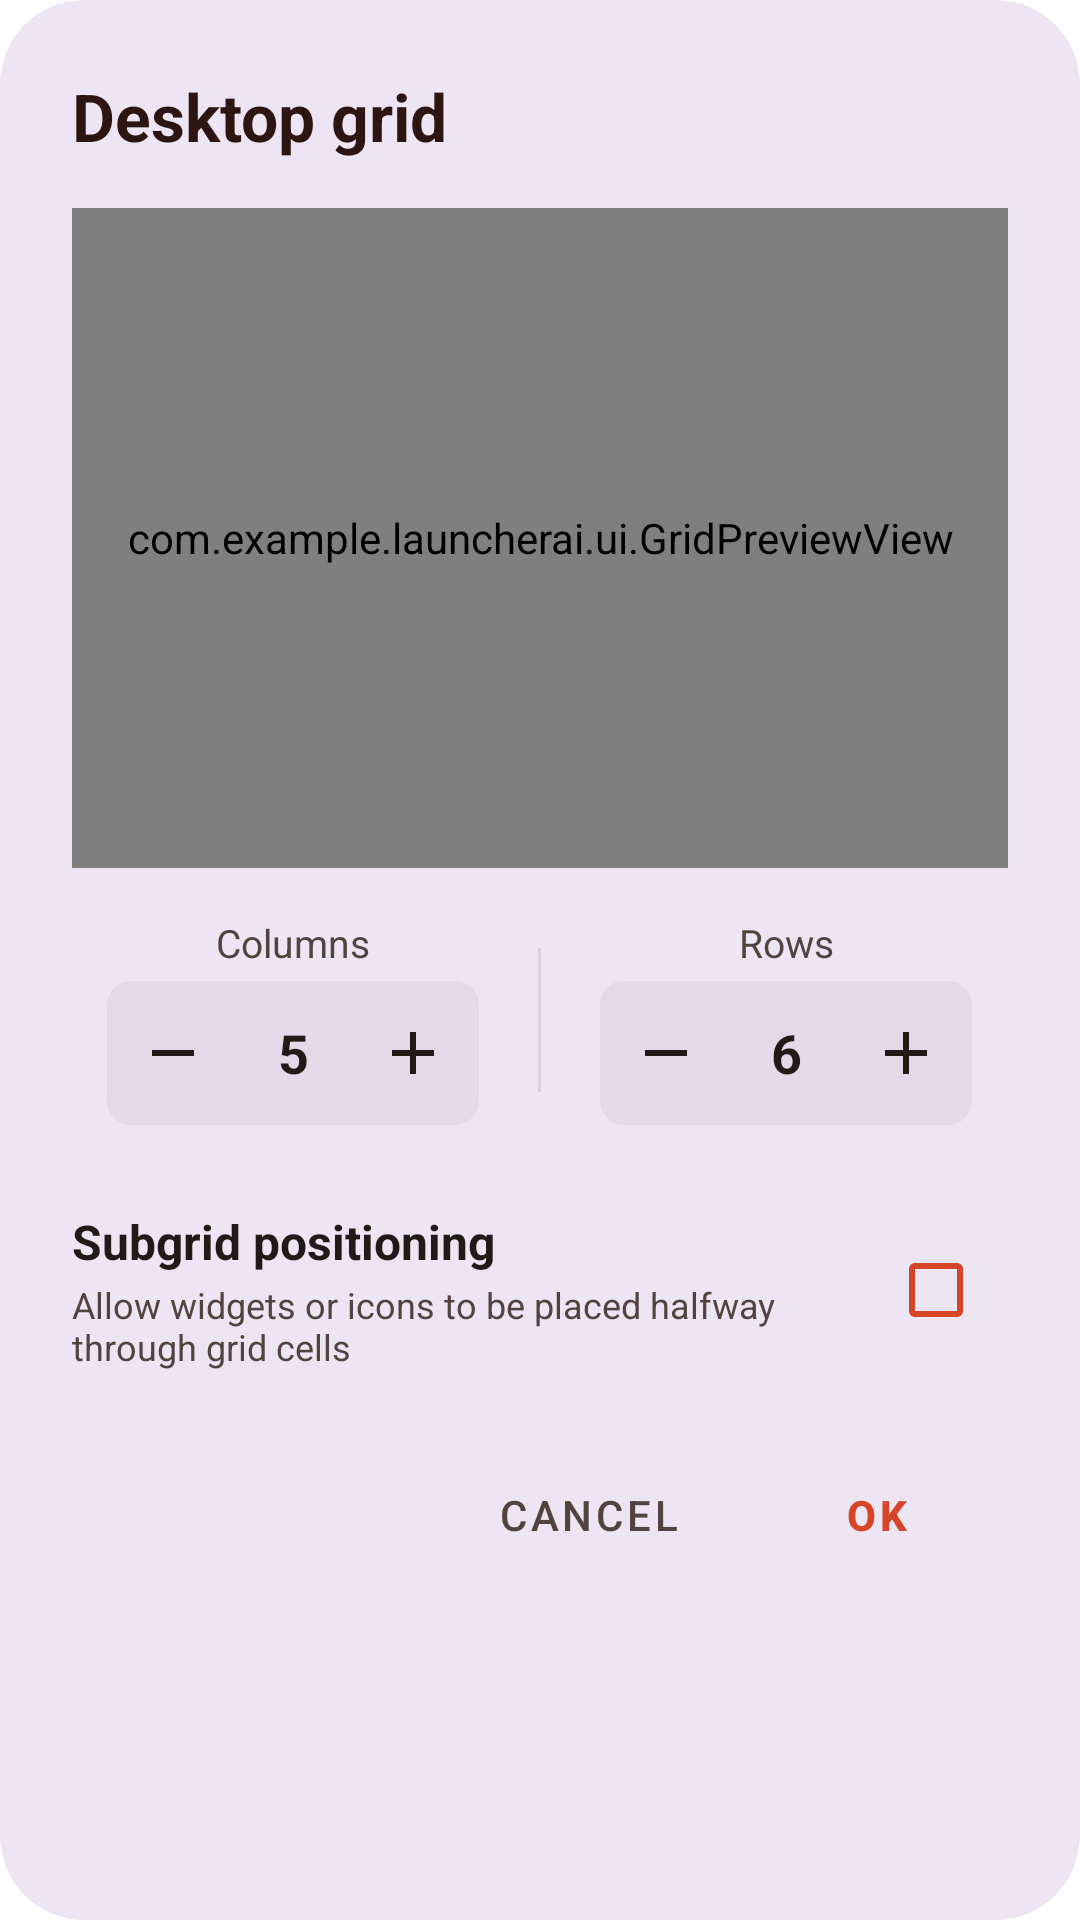

Android layout source for this screen:
<!-- AndroidManifest.xml: application theme Theme.LauncherAI -->
<!-- res/layout/dialog_desktop_grid.xml -->
<?xml version="1.0" encoding="utf-8"?>
<LinearLayout xmlns:android="http://schemas.android.com/apk/res/android"
    xmlns:app="http://schemas.android.com/apk/res-auto"
    android:layout_width="match_parent"
    android:layout_height="wrap_content"
    android:orientation="vertical"
    android:background="@drawable/bg_more_shapes_dialog"
    android:paddingStart="24dp"
    android:paddingEnd="24dp"
    android:paddingTop="24dp"
    android:paddingBottom="16dp">

    
    <TextView
        android:id="@+id/tvGridDialogTitle"
        android:layout_width="wrap_content"
        android:layout_height="wrap_content"
        android:text="Desktop grid"
        android:textColor="@color/nova_text_brown_title"
        android:textSize="22sp"
        android:textStyle="bold" />

    
    <com.example.launcherai.ui.GridPreviewView
        android:id="@+id/gridPreviewView"
        android:layout_width="match_parent"
        android:layout_height="220dp"
        android:layout_marginTop="16dp"
        android:layout_marginBottom="16dp" />

    
    <LinearLayout
        android:layout_width="match_parent"
        android:layout_height="wrap_content"
        android:orientation="horizontal"
        android:gravity="center"
        android:baselineAligned="false">

        
        <LinearLayout
            android:layout_width="0dp"
            android:layout_height="wrap_content"
            android:layout_weight="1"
            android:orientation="vertical"
            android:gravity="center">

            <TextView
                android:layout_width="wrap_content"
                android:layout_height="wrap_content"
                android:text="Columns"
                android:textColor="@color/nova_text_brown_secondary"
                android:textSize="13sp"
                android:layout_marginBottom="4dp" />

            <LinearLayout
                android:layout_width="wrap_content"
                android:layout_height="48dp"
                android:orientation="horizontal"
                android:gravity="center"
                android:background="@drawable/bg_stepper_button"
                android:paddingStart="4dp"
                android:paddingEnd="4dp">

                <ImageButton
                    android:id="@+id/btnColsMinus"
                    android:layout_width="36dp"
                    android:layout_height="36dp"
                    android:background="?attr/selectableItemBackgroundBorderless"
                    android:contentDescription="Decrease columns"
                    android:src="@drawable/ic_minus"
                    app:tint="@color/nova_text_brown_primary" />

                <TextView
                    android:id="@+id/tvColsCount"
                    android:layout_width="44dp"
                    android:layout_height="wrap_content"
                    android:gravity="center"
                    android:text="5"
                    android:textColor="@color/nova_text_brown_primary"
                    android:textSize="18sp"
                    android:textStyle="bold" />

                <ImageButton
                    android:id="@+id/btnColsPlus"
                    android:layout_width="36dp"
                    android:layout_height="36dp"
                    android:background="?attr/selectableItemBackgroundBorderless"
                    android:contentDescription="Increase columns"
                    android:src="@drawable/ic_plus"
                    app:tint="@color/nova_text_brown_primary" />

            </LinearLayout>

        </LinearLayout>

        
        <View
            android:layout_width="1dp"
            android:layout_height="48dp"
            android:background="#2053433F"
            android:layout_marginStart="8dp"
            android:layout_marginEnd="8dp" />

        
        <LinearLayout
            android:layout_width="0dp"
            android:layout_height="wrap_content"
            android:layout_weight="1"
            android:orientation="vertical"
            android:gravity="center">

            <TextView
                android:layout_width="wrap_content"
                android:layout_height="wrap_content"
                android:text="Rows"
                android:textColor="@color/nova_text_brown_secondary"
                android:textSize="13sp"
                android:layout_marginBottom="4dp" />

            <LinearLayout
                android:layout_width="wrap_content"
                android:layout_height="48dp"
                android:orientation="horizontal"
                android:gravity="center"
                android:background="@drawable/bg_stepper_button"
                android:paddingStart="4dp"
                android:paddingEnd="4dp">

                <ImageButton
                    android:id="@+id/btnRowsMinus"
                    android:layout_width="36dp"
                    android:layout_height="36dp"
                    android:background="?attr/selectableItemBackgroundBorderless"
                    android:contentDescription="Decrease rows"
                    android:src="@drawable/ic_minus"
                    app:tint="@color/nova_text_brown_primary" />

                <TextView
                    android:id="@+id/tvRowsCount"
                    android:layout_width="44dp"
                    android:layout_height="wrap_content"
                    android:gravity="center"
                    android:text="6"
                    android:textColor="@color/nova_text_brown_primary"
                    android:textSize="18sp"
                    android:textStyle="bold" />

                <ImageButton
                    android:id="@+id/btnRowsPlus"
                    android:layout_width="36dp"
                    android:layout_height="36dp"
                    android:background="?attr/selectableItemBackgroundBorderless"
                    android:contentDescription="Increase rows"
                    android:src="@drawable/ic_plus"
                    app:tint="@color/nova_text_brown_primary" />

            </LinearLayout>

        </LinearLayout>

    </LinearLayout>

    
    <LinearLayout
        android:id="@+id/rowSubgrid"
        android:layout_width="match_parent"
        android:layout_height="wrap_content"
        android:orientation="horizontal"
        android:gravity="center_vertical"
        android:layout_marginTop="20dp"
        android:paddingTop="8dp"
        android:paddingBottom="8dp"
        android:clickable="true"
        android:focusable="true"
        android:background="?attr/selectableItemBackground">

        <LinearLayout
            android:layout_width="0dp"
            android:layout_height="wrap_content"
            android:layout_weight="1"
            android:orientation="vertical">

            <TextView
                android:layout_width="wrap_content"
                android:layout_height="wrap_content"
                android:text="Subgrid positioning"
                android:textColor="@color/nova_text_brown_primary"
                android:textSize="16sp"
                android:textStyle="bold" />

            <TextView
                android:layout_width="wrap_content"
                android:layout_height="wrap_content"
                android:text="Allow widgets or icons to be placed halfway through grid cells"
                android:textColor="@color/nova_text_brown_secondary"
                android:textSize="12sp"
                android:layout_marginTop="2dp" />

        </LinearLayout>

        <CheckBox
            android:id="@+id/cbSubgrid"
            android:layout_width="wrap_content"
            android:layout_height="wrap_content"
            android:checked="true"
            android:buttonTint="@color/nova_accent_orange" />

    </LinearLayout>

    
    <LinearLayout
        android:layout_width="match_parent"
        android:layout_height="wrap_content"
        android:orientation="horizontal"
        android:gravity="end"
        android:layout_marginTop="16dp">

        <Button
            android:id="@+id/btnGridCancel"
            style="@style/Widget.MaterialComponents.Button.TextButton"
            android:layout_width="wrap_content"
            android:layout_height="wrap_content"
            android:text="Cancel"
            android:textColor="@color/nova_text_brown_secondary" />

        <Button
            android:id="@+id/btnGridOk"
            style="@style/Widget.MaterialComponents.Button.TextButton"
            android:layout_width="wrap_content"
            android:layout_height="wrap_content"
            android:text="OK"
            android:textColor="@color/nova_accent_orange"
            android:textStyle="bold"
            android:layout_marginStart="8dp" />

    </LinearLayout>

</LinearLayout>
<!-- resources referenced by this layout -->
<resources>
  <color name="nova_accent_orange">#D54526</color>
  <color name="nova_text_brown_primary">#231A18</color>
  <color name="nova_text_brown_secondary">#53433F</color>
  <color name="nova_text_brown_title">#2D1611</color>
  <!-- drawable bg_more_shapes_dialog (drawable) -->
  <?xml version="1.0" encoding="utf-8"?>
  <shape xmlns:android="http://schemas.android.com/apk/res/android"
      android:shape="rectangle">
      <solid android:color="@color/nova_dialog_surface_lavender" />
      <corners android:radius="28dp" />
  </shape>
  <!-- drawable bg_stepper_button (drawable) -->
  <ripple xmlns:android="http://schemas.android.com/apk/res/android"
      android:color="#20000000">
      <item>
          <shape android:shape="rectangle">
              <corners android:radius="8dp"/>
              <solid android:color="#0D231A18"/>
          </shape>
      </item>
  </ripple>
  <!-- drawable ic_minus (drawable) -->
  <vector xmlns:android="http://schemas.android.com/apk/res/android"
      android:width="24dp"
      android:height="24dp"
      android:viewportWidth="24"
      android:viewportHeight="24">
      <path
          android:fillColor="@color/nova_text_brown_primary"
          android:pathData="M19,13H5v-2h14v2z"/>
  </vector>
  <!-- drawable ic_plus (drawable) -->
  <vector xmlns:android="http://schemas.android.com/apk/res/android"
      android:width="24dp"
      android:height="24dp"
      android:viewportWidth="24"
      android:viewportHeight="24">
      <path
          android:fillColor="@color/nova_text_brown_primary"
          android:pathData="M19,13h-6v6h-2v-6H5v-2h6V5h2v6h6v2z"/>
  </vector>
  <style name="Theme.LauncherAI" parent="Base.Theme.LauncherAI" />
  <color name="nova_dialog_surface_lavender">#EDE5F4</color>
  <style name="Base.Theme.LauncherAI" parent="Theme.Material3.DayNight.NoActionBar">
          <item name="android:windowBackground">@android:color/transparent</item>
          <item name="android:windowShowWallpaper">true</item>
          <item name="android:statusBarColor">@android:color/transparent</item>
          <item name="android:navigationBarColor">@android:color/transparent</item>
          <item name="android:windowDrawsSystemBarBackgrounds">true</item>
      </style>
</resources>
